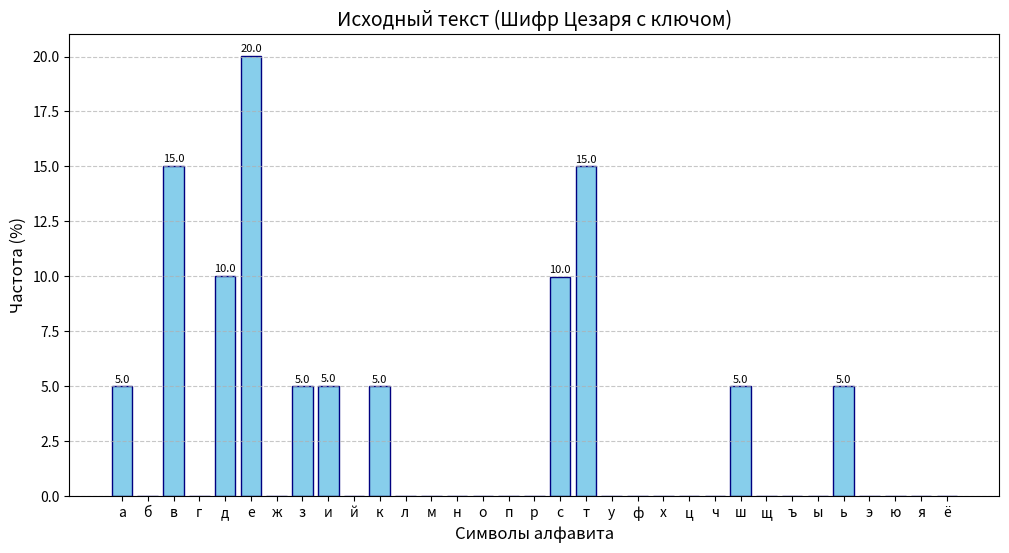
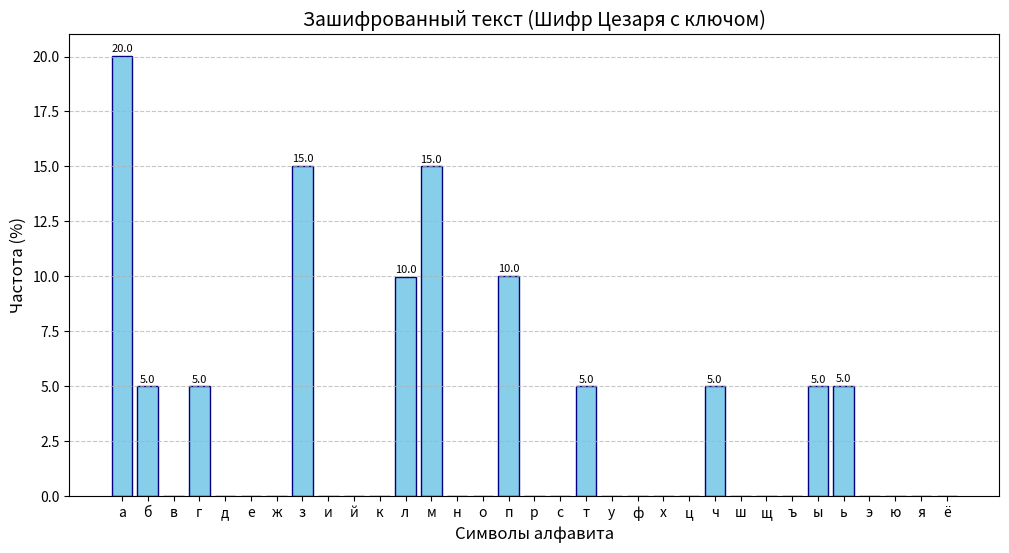
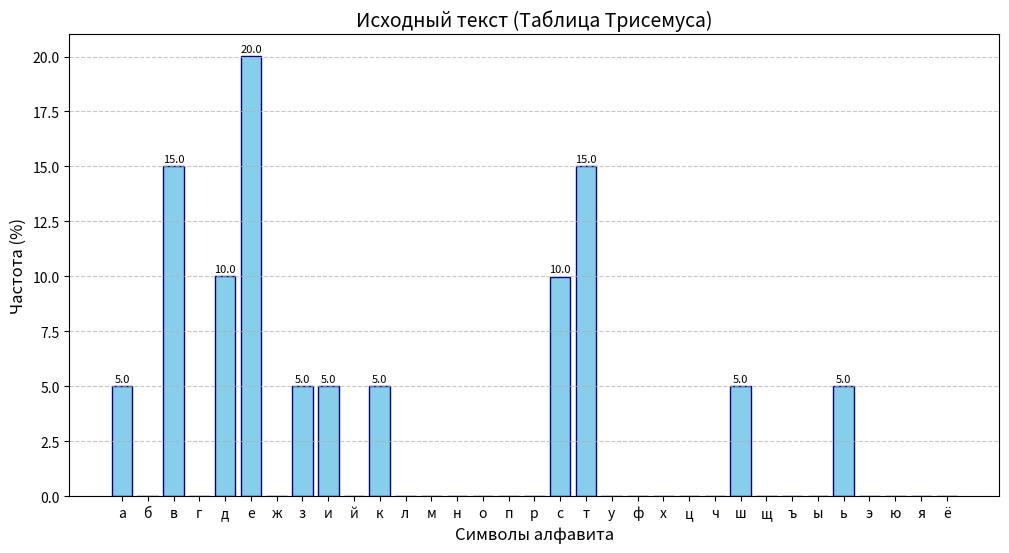
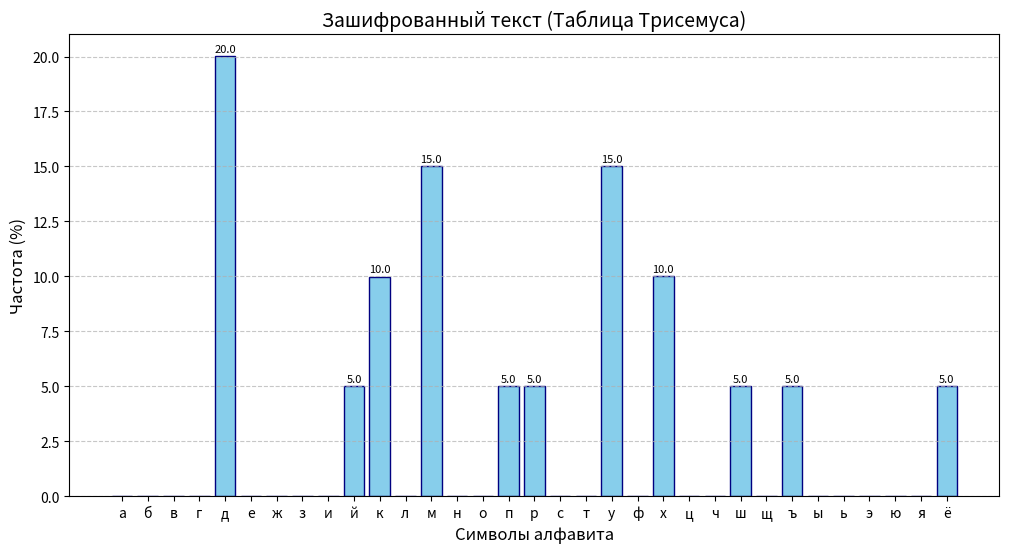
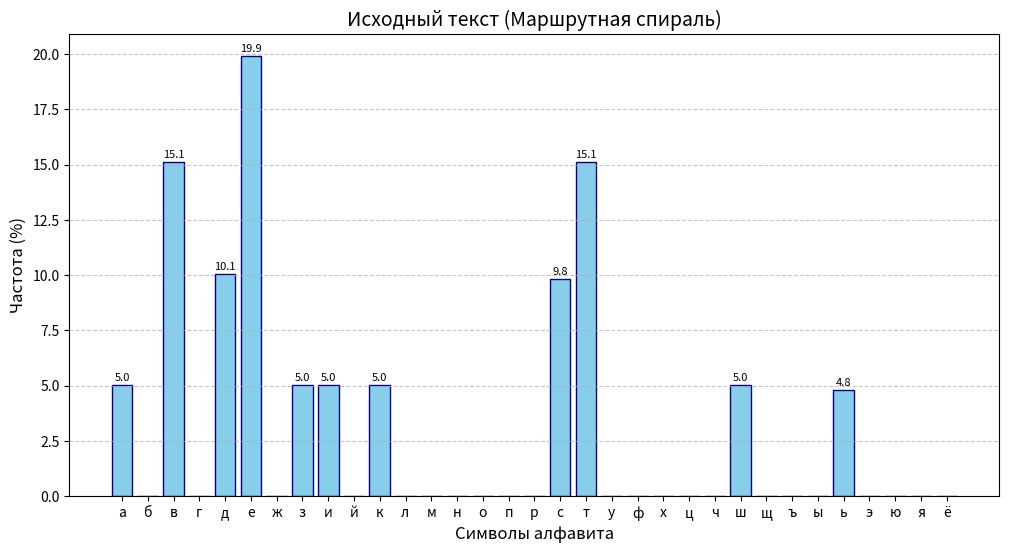
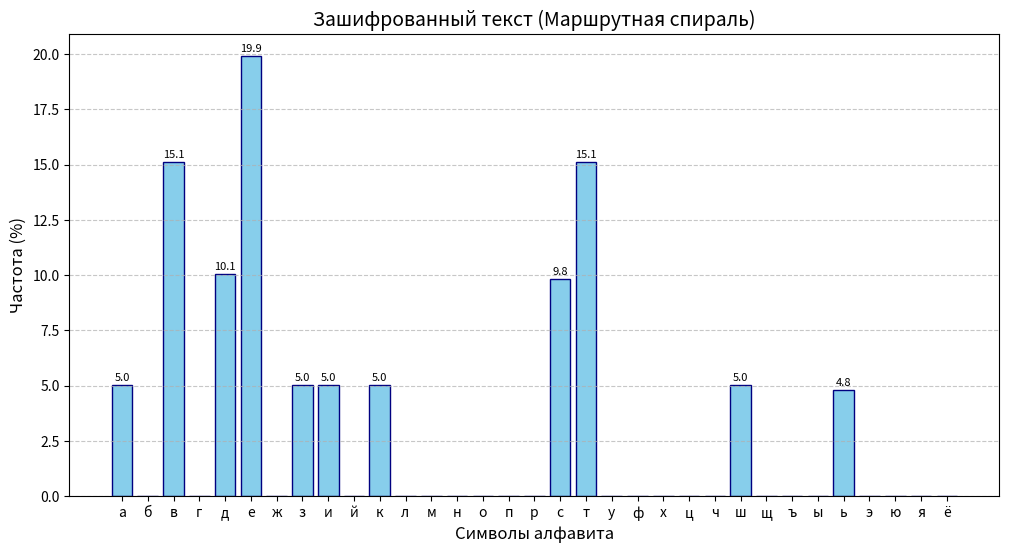
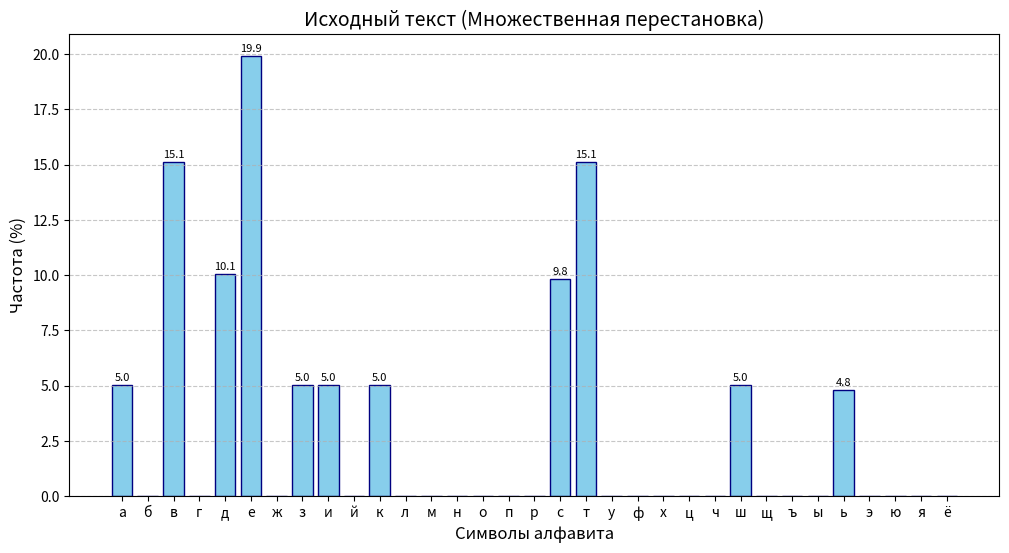
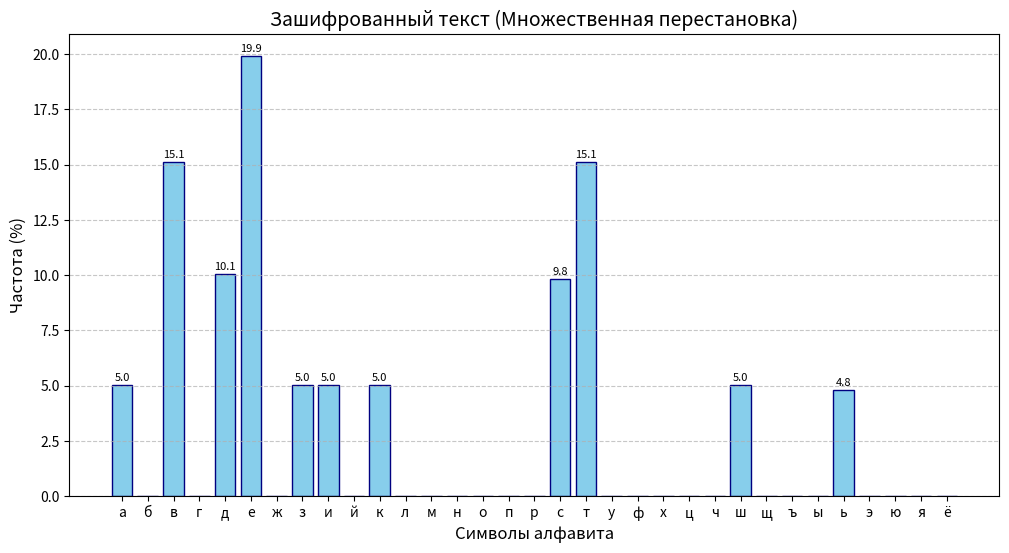

Generate these figures, in order, with matplotlib:
import time
import collections
import matplotlib.pyplot as plt
import os

# --- КОНСТАНТЫ И ДАННЫЕ ВАРИАНТОВ ---
ALPHABET = "абвгдеёжзийклмнопрстуфхцчшщъыьэюя"
KEYWORD = "безопасность"
FIRST_NAME = "Илья"
LAST_NAME = "Филипюк"

# Имена файлов для чтения данных
FILE_V1 = "text_v1.txt"  # Файл для Варианта 1 (минимум 5000 знаков)
FILE_V2 = "text_v2.txt"  # Файл для Варианта 2 (минимум 500 знаков)

def load_text(filename, min_length):
    """Читает текст из файла и проверяет его длину."""
    if not os.path.exists(filename):
        # Если файла нет, создаем заглушку, чтобы скрипт не падал сразу
        placeholder = ("введите ваш текст здесь " * (min_length // 10))[:min_length]
        with open(filename, "w", encoding="utf-8") as f:
            f.write(placeholder)
        print(f"(!) Файл {filename} не найден. Создан шаблон.")
        return placeholder
    
    with open(filename, "r", encoding="utf-8") as f:
        content = f.read().strip()
    
    if len(content) < min_length:
        print(f"(!) Предупреждение: файл {filename} содержит {len(content)} знаков (минимум {min_length}).")
    
    return content

def save_histogram(text, title, filename):
    """Строит гистограмму частот и сохраняет её как изображение."""
    counter = collections.Counter(c for c in text.lower() if c in ALPHABET)
    total = sum(counter.values())
    
    chars = sorted(ALPHABET)
    frequencies = [(counter.get(char, 0) / total * 100) if total > 0 else 0 for char in chars]

    plt.figure(figsize=(12, 6))
    bars = plt.bar(chars, frequencies, color='skyblue', edgecolor='navy')
    
    plt.title(title, fontsize=14)
    plt.xlabel('Символы алфавита', fontsize=12)
    plt.ylabel('Частота (%)', fontsize=12)
    plt.grid(axis='y', linestyle='--', alpha=0.7)
    
    for bar in bars:
        yval = bar.get_height()
        if yval > 0:
            plt.text(bar.get_x() + bar.get_width()/2, yval + 0.1, f'{yval:.1f}', ha='center', va='bottom', fontsize=8)

    plt.savefig(filename)
    plt.close()

# --- АЛГОРИТМЫ ВАРИАНТА 1 (ПОДСТАНОВКА) ---

def caesar_keyword_cipher(text, encrypt=True):
    unique_key = ""
    for char in KEYWORD:
        if char not in unique_key and char in ALPHABET:
            unique_key += char
    remaining = "".join([c for c in ALPHABET if c not in unique_key])
    cipher_alphabet = unique_key + remaining
    trans_table = str.maketrans(ALPHABET, cipher_alphabet) if encrypt else str.maketrans(cipher_alphabet, ALPHABET)
    return text.lower().translate(trans_table)

def trisemus_cipher(text, encrypt=True):
    unique_key = []
    for char in KEYWORD:
        if char not in unique_key and char in ALPHABET:
            unique_key.append(char)
    table = unique_key + [c for c in ALPHABET if c not in unique_key]
    rows, cols = 3, 11
    result = []
    for char in text.lower():
        if char not in table:
            result.append(char); continue
        idx = table.index(char)
        r, c = divmod(idx, cols)
        new_idx = (((r + 1) if encrypt else (r - 1)) % rows) * cols + c
        result.append(table[new_idx])
    return "".join(result)

# --- АЛГОРИТМЫ ВАРИАНТА 2 (ПЕРЕСТАНОВКА) ---

def route_spiral_encrypt(text, rows=10):
    cols = (len(text) + rows - 1) // rows
    padded_text = text.ljust(rows * cols)
    matrix = [list(padded_text[i*cols : (i+1)*cols]) for i in range(rows)]
    result = []
    top, bottom, left, right = 0, rows - 1, 0, cols - 1
    while top <= bottom and left <= right:
        for i in range(left, right + 1): result.append(matrix[top][i])
        top += 1
        for i in range(top, bottom + 1): result.append(matrix[i][right])
        right -= 1
        if top <= bottom:
            for i in range(right, left - 1, -1): result.append(matrix[bottom][i])
            bottom -= 1
        if left <= right:
            for i in range(bottom, top - 1, -1): result.append(matrix[i][left])
            left += 1
    return "".join(result)

def multiple_permutation_encrypt(text):
    def permute(s, key):
        key_indices = sorted(range(len(key)), key=lambda k: key[k])
        cols = len(key)
        rows = (len(s) + cols - 1) // cols
        padded = s.ljust(rows * cols)
        res = ""
        for idx in key_indices:
            for r in range(rows):
                res += padded[r * cols + idx]
        return res
    return permute(permute(text, FIRST_NAME), LAST_NAME)

# --- ГЛАВНЫЙ ЦИКЛ ---

def run_experiment(name, text, cipher_func, prefix, **kwargs):
    print(f"\n>>> Исследование: {name}")
    
    # 1. Исходная гистограмма
    save_histogram(text, f"Исходный текст ({name})", f"{prefix}_original.png")
    
    # 2. Шифрование и замер времени
    start_time = time.perf_counter()
    encrypted = cipher_func(text, **kwargs)
    end_time = time.perf_counter()
    
    print(f"Время выполнения: {(end_time - start_time):.6f} сек.")
    print(f"Файлы графиков сохранены с префиксом: {prefix}")
    
    # 3. Зашифрованная гистограмма
    save_histogram(encrypted, f"Зашифрованный текст ({name})", f"{prefix}_encrypted.png")

if __name__ == "__main__":
    if not os.path.exists("plots"): os.makedirs("plots")
    
    print("Чтение исходных данных из файлов...")
    
    # Загружаем тексты из файлов (UTF-8)
    text_v1 = load_text(FILE_V1, 5000)
    text_v2 = load_text(FILE_V2, 500)
    
    print(f"Данные загружены. V1: {len(text_v1)} зн., V2: {len(text_v2)} зн.")
    
    # ВАРИАНТ 1
    run_experiment("Шифр Цезаря с ключом", text_v1, caesar_keyword_cipher, "plots/v1_caesar")
    run_experiment("Таблица Трисемуса", text_v1, trisemus_cipher, "plots/v1_trisemus")
    
    # ВАРИАНТ 2
    run_experiment("Маршрутная спираль", text_v2, route_spiral_encrypt, "plots/v2_spiral", rows=10)
    run_experiment("Множественная перестановка", text_v2, multiple_permutation_encrypt, "plots/v2_multiple")

    print("\nИсследования завершены. Результаты в папке 'plots'.")
